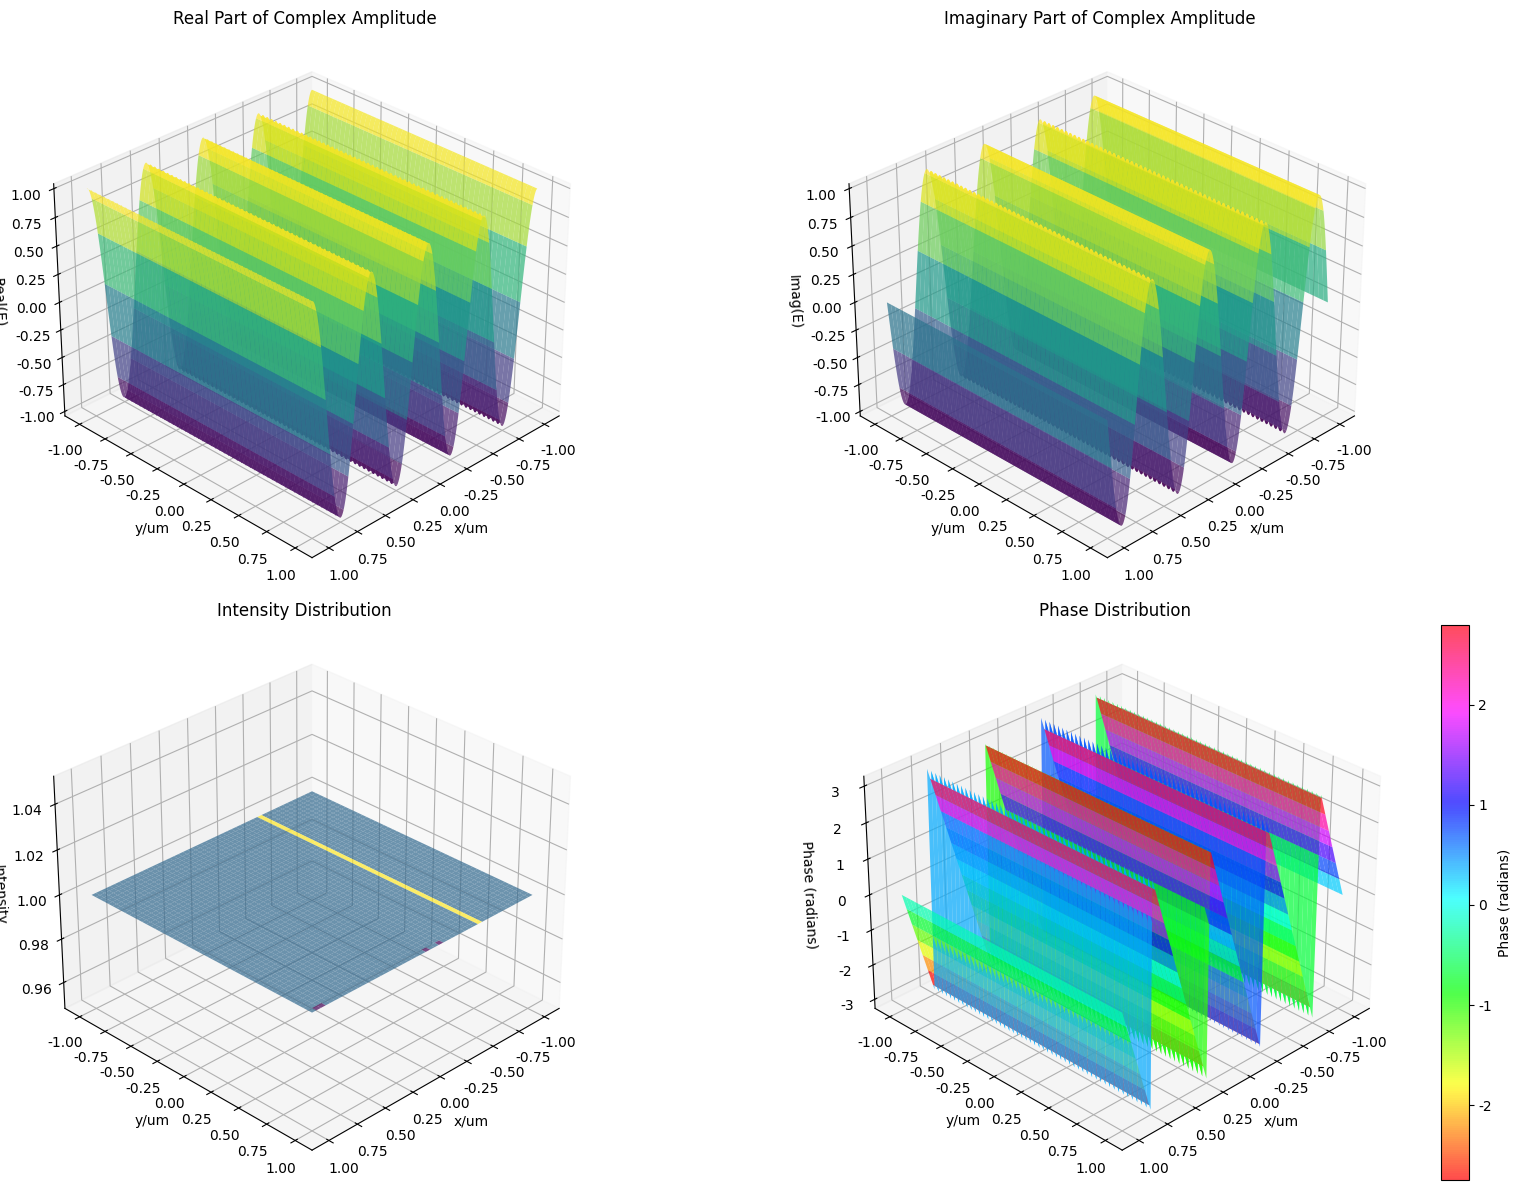

Python code for this plot:
import numpy as np
import matplotlib.pyplot as plt
from mpl_toolkits.mplot3d import Axes3D
import matplotlib
matplotlib.rcParams['font.sans-serif'] = ['SimHei']
matplotlib.rcParams['axes.unicode_minus'] = False

# 参数设置
A0 = 1.0          # 振幅
lmbd = 0.5        # 波长 [um]
theta = 0         # 传播方向与x轴夹角 [弧度]np.pi/4
L = 2 * lmbd      # 坐标范围 [-L, L]
N = 500           # 采样点数

# 计算波矢k
k = 2 * np.pi / lmbd  # 波数
kx = k * np.cos(theta)   # x方向波矢分量
ky = k * np.sin(theta)   # y方向波矢分量

# 创建网格
x = np.linspace(-L, L, N)
y = np.linspace(-L, L, N)
X, Y = np.meshgrid(x, y)

# 计算复振幅
phase = kx * X + ky * Y      # 相位项 k·r
E = A0 * np.exp(1j * phase)  # 复振幅
intensity = np.abs(E) ** 2
phase = np.angle(E)

# 创建三维图形
fig = plt.figure(figsize=(18, 12))

# 绘制复振幅的实部
ax1 = fig.add_subplot(221, projection='3d')
ax1.plot_surface(X, Y, np.real(E), cmap='viridis', alpha=0.7)  # 颜色映射，表面透明度
ax1.set_title('Real Part of Complex Amplitude')
ax1.set_xlabel('x/um')
ax1.set_ylabel('y/um')
ax1.set_zlabel('Real(E)')
ax1.view_init(elev=30, azim=45)   # 调整观察角度 仰角30度，方位角45度

# 绘制复振幅的虚部
ax2 = fig.add_subplot(222, projection='3d')
ax2.plot_surface(X, Y, np.imag(E), cmap='viridis', alpha=0.7)
ax2.set_title('Imaginary Part of Complex Amplitude')
ax2.set_xlabel('x/um')
ax2.set_ylabel('y/um')
ax2.set_zlabel('Imag(E)')
ax2.view_init(elev=30, azim=45)

# 绘制强度图
ax3 = fig.add_subplot(223, projection='3d')
ax3.plot_surface(X, Y, intensity, cmap='viridis', alpha=0.7)
ax3.set_title('Intensity Distribution')
ax3.set_xlabel('x/um')
ax3.set_ylabel('y/um')
ax3.set_zlabel('Intensity')
ax3.view_init(elev=30, azim=45)

# 绘制相位图
ax4 = fig.add_subplot(224, projection='3d')
phase_plot = ax4.plot_surface(X, Y, phase, cmap='hsv', alpha=0.7)
fig.colorbar(phase_plot, ax=ax4, label='Phase (radians)')
ax4.set_title('Phase Distribution')
ax4.set_xlabel('x/um')
ax4.set_ylabel('y/um')
ax4.set_zlabel('Phase (radians)')
ax4.view_init(elev=30, azim=45)

plt.tight_layout()
plt.show()